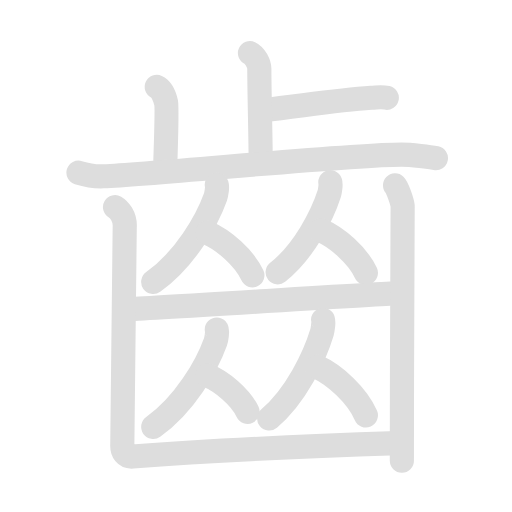
t = 0.00 s
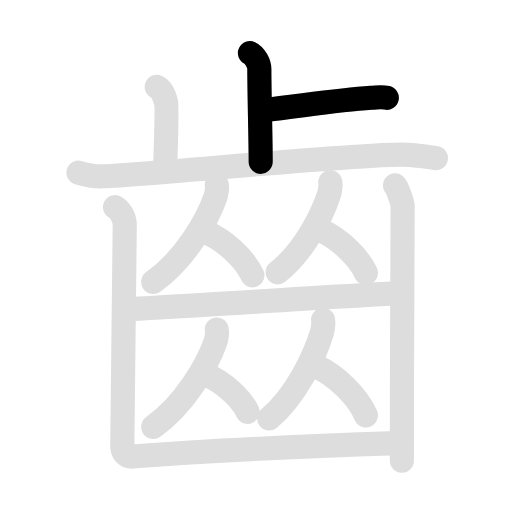
t = 2.00 s
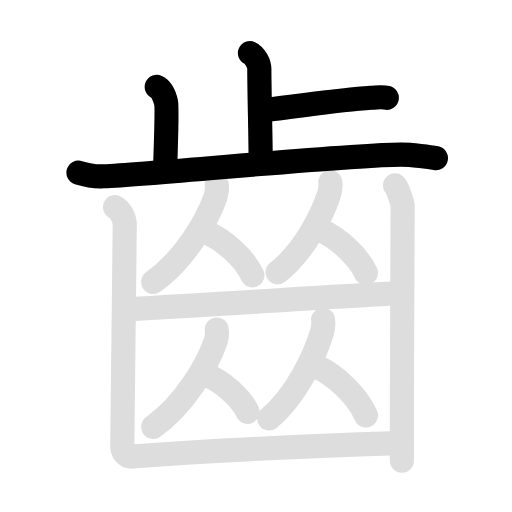
t = 3.88 s
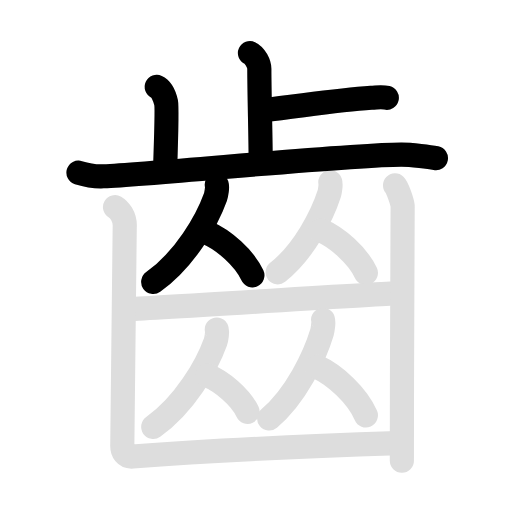
t = 5.95 s
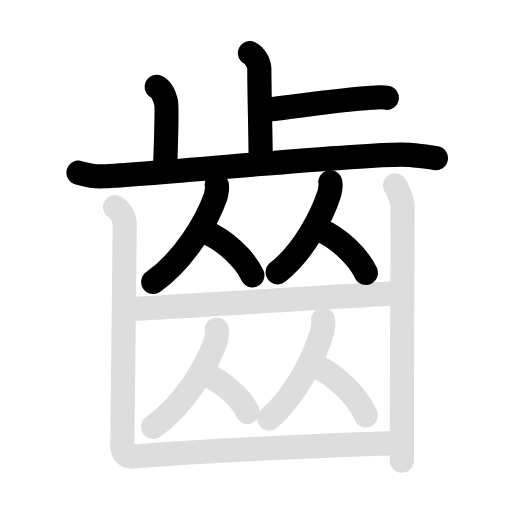
t = 7.95 s
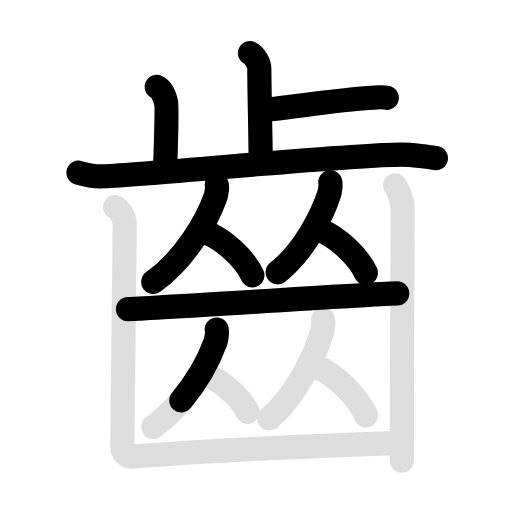
t = 10.00 s

The animated SVG that drew these frames (rendered in a browser with its animation timeline set to each time). Animation: 30 SMIL elements (animate=16,set=14); frames cover the first 10.00 s, repeats indefinitely.

<svg id="kvg-09f52-HzFst" class="kanjivg" viewBox="0 0 106 106" width="106" height="106" xmlns="http://www.w3.org/2000/svg" xmlns:xlink="http://www.w3.org/1999/xlink" xml:space="preserve" version="1.1" baseProfile="full"><defs><style type="text/css">path.black{fill:none;stroke:black;stroke-width:5;stroke-linecap:round;stroke-linejoin:round;}path.grey{fill:none;stroke:#ddd;stroke-width:5;stroke-linecap:round;stroke-linejoin:round;}path.stroke{fill:none;stroke:black;stroke-width:5;stroke-linecap:round;stroke-linejoin:round;}text{font-size:16px;font-family:Segoe UI Symbol,Cambria Math,DejaVu Sans,Symbola,Quivira,STIX,Code2000;-webkit-touch-callout:none;cursor:pointer;-webkit-user-select:none;-khtml-user-select:none;-moz-user-select:none;-ms-user-select:none;user-select: none;}text:hover{color:#777;}#reset{font-weight:bold;}</style><marker id="markerStart" markerWidth="8" markerHeight="8" style="overflow:visible;"><circle cx="0" cy="0" r="1.5" style="stroke:none;fill:red;fill-opacity:0.5;"/></marker><marker id="markerEnd" style="overflow:visible;"><circle cx="0" cy="0" r="0.8" style="stroke:none;fill:blue;fill-opacity:0.5;"><animate attributeName="opacity" from="1" to="0" dur="3s" repeatCount="indefinite" /></circle></marker></defs><path d="M54.74,22.75c7.05-0.75,14.7-2,22.11-2.5c1.72-0.12,2.16-0.25,3.23,0" class="grey" /><path d="M51.75,11c1.08,0.5,1.94,2.23,1.94,3.25c0,5.25,0.28,14.25,0.28,19.25" class="grey" /><path d="M32.45,18c1.08,0.5,1.72,2.25,1.94,3.25c0.21,1,0,7.75-0.22,14" class="grey" /><path d="M16.25,35.75c0.81,0.25,2.99,0.84,5.15,0.75C33.09,36,72,32,83.07,32c2.17,0,5.94,0.5,7.18,0.75" class="grey" /><path d="M44.88,38.24c0.21,0.21-0.11,2.08-0.27,2.53c-1.77,4.92-6.36,12.97-12.89,17.6" class="grey" /><path d="M42.89,48.21c3.39,1.42,7.71,5.2,9.36,8.79" class="grey" /><path d="M68.39,37.74c0.18,0.19-0.09,1.93-0.22,2.35c-1.47,4.55-5.27,12.01-10.69,16.29" class="grey" /><path d="M66.39,47.71c3.39,1.42,7.71,5.2,9.36,8.79" class="grey" /><path d="M26.5,64c3.5,0,52.5-3.25,55.75-3.25" class="grey" /><path d="M44.88,68.24c0.21,0.21-0.11,2.08-0.27,2.54c-1.77,4.92-6.36,12.97-12.89,17.6" class="grey" /><path d="M42.89,77.71c3.02,1.22,6.89,4.46,8.36,7.54" class="grey" /><path d="M66.89,66.24c0.18,0.21-0.09,2.11-0.23,2.57c-1.5,4.98-5.39,13.13-10.94,17.82" class="grey" /><path d="M65.64,75.96c3.66,1.62,8.33,5.94,10.11,10.04" class="grey" /><path d="M23.81,42.88c0.76,0.45,2.19,1.87,2.01,4.25c-0.07,0.91-0.43,43.63-0.5,45s0.65,2.51,2.15,2.39c16.27-1.27,39.52-2.27,54.77-2.77" class="grey" /><path d="M81.79,38.38c0.47,0.45,1.48,3.35,1.57,4.25c0.09,0.9-0.2,31.87-0.16,52.75" class="grey" /><path d="M54.74,22.75c7.05-0.75,14.7-2,22.11-2.5c1.72-0.12,2.16-0.25,3.23,0" class="stroke" stroke-dasharray="150"><animate attributeName="stroke-dashoffset" from="150" to="0" dur="1.8s" begin="0.0s" fill="freeze" /></path><path d="M51.75,11c1.08,0.5,1.94,2.23,1.94,3.25c0,5.25,0.28,14.25,0.28,19.25" class="stroke" stroke-dasharray="150"><set attributeName="opacity" to="0" dur="1.0s" /><animate attributeName="stroke-dashoffset" from="150" to="0" dur="1.8s" begin="1.0s" fill="freeze" /></path><path d="M32.45,18c1.08,0.5,1.72,2.25,1.94,3.25c0.21,1,0,7.75-0.22,14" class="stroke" stroke-dasharray="150"><set attributeName="opacity" to="0" dur="2.0s" /><animate attributeName="stroke-dashoffset" from="150" to="0" dur="1.8s" begin="2.0s" fill="freeze" /></path><path d="M16.25,35.75c0.81,0.25,2.99,0.84,5.15,0.75C33.09,36,72,32,83.07,32c2.17,0,5.94,0.5,7.18,0.75" class="stroke" stroke-dasharray="150"><set attributeName="opacity" to="0" dur="2.9s" /><animate attributeName="stroke-dashoffset" from="150" to="0" dur="1.8s" begin="2.9s" fill="freeze" /></path><path d="M44.88,38.24c0.21,0.21-0.11,2.08-0.27,2.53c-1.77,4.92-6.36,12.97-12.89,17.6" class="stroke" stroke-dasharray="150"><set attributeName="opacity" to="0" dur="4.6s" /><animate attributeName="stroke-dashoffset" from="150" to="0" dur="1.8s" begin="4.6s" fill="freeze" /></path><path d="M42.89,48.21c3.39,1.42,7.71,5.2,9.36,8.79" class="stroke" stroke-dasharray="150"><set attributeName="opacity" to="0" dur="5.6s" /><animate attributeName="stroke-dashoffset" from="150" to="0" dur="1.8s" begin="5.6s" fill="freeze" /></path><path d="M68.39,37.74c0.18,0.19-0.09,1.93-0.22,2.35c-1.47,4.55-5.27,12.01-10.69,16.29" class="stroke" stroke-dasharray="150"><set attributeName="opacity" to="0" dur="6.5s" /><animate attributeName="stroke-dashoffset" from="150" to="0" dur="1.8s" begin="6.5s" fill="freeze" /></path><path d="M66.39,47.71c3.39,1.42,7.71,5.2,9.36,8.79" class="stroke" stroke-dasharray="150"><set attributeName="opacity" to="0" dur="7.5s" /><animate attributeName="stroke-dashoffset" from="150" to="0" dur="1.8s" begin="7.5s" fill="freeze" /></path><path d="M26.5,64c3.5,0,52.5-3.25,55.75-3.25" class="stroke" stroke-dasharray="150"><set attributeName="opacity" to="0" dur="8.4s" /><animate attributeName="stroke-dashoffset" from="150" to="0" dur="1.8s" begin="8.4s" fill="freeze" /></path><path d="M44.88,68.24c0.21,0.21-0.11,2.08-0.27,2.54c-1.77,4.92-6.36,12.97-12.89,17.6" class="stroke" stroke-dasharray="150"><set attributeName="opacity" to="0" dur="9.8s" /><animate attributeName="stroke-dashoffset" from="150" to="0" dur="1.8s" begin="9.8s" fill="freeze" /></path><path d="M42.89,77.71c3.02,1.22,6.89,4.46,8.36,7.54" class="stroke" stroke-dasharray="150"><set attributeName="opacity" to="0" dur="10.8s" /><animate attributeName="stroke-dashoffset" from="150" to="0" dur="1.8s" begin="10.8s" fill="freeze" /></path><path d="M66.89,66.24c0.18,0.21-0.09,2.11-0.23,2.57c-1.5,4.98-5.39,13.13-10.94,17.82" class="stroke" stroke-dasharray="150"><set attributeName="opacity" to="0" dur="11.700000000000001s" /><animate attributeName="stroke-dashoffset" from="150" to="0" dur="1.8s" begin="11.700000000000001s" fill="freeze" /></path><path d="M65.64,75.96c3.66,1.62,8.33,5.94,10.11,10.04" class="stroke" stroke-dasharray="150"><set attributeName="opacity" to="0" dur="12.700000000000001s" /><animate attributeName="stroke-dashoffset" from="150" to="0" dur="1.8s" begin="12.700000000000001s" fill="freeze" /></path><path d="M23.81,42.88c0.76,0.45,2.19,1.87,2.01,4.25c-0.07,0.91-0.43,43.63-0.5,45s0.65,2.51,2.15,2.39c16.27-1.27,39.52-2.27,54.77-2.77" class="stroke" stroke-dasharray="150"><set attributeName="opacity" to="0" dur="13.600000000000001s" /><animate attributeName="stroke-dashoffset" from="150" to="0" dur="1.8s" begin="13.600000000000001s" fill="freeze" /></path><path d="M81.79,38.38c0.47,0.45,1.48,3.35,1.57,4.25c0.09,0.9-0.2,31.87-0.16,52.75" class="stroke" stroke-dasharray="150"><set attributeName="opacity" to="0" dur="15.500000000000002s" /><animate attributeName="stroke-dashoffset" from="150" to="0" dur="1.8s" begin="15.500000000000002s" fill="freeze" /></path></svg>
